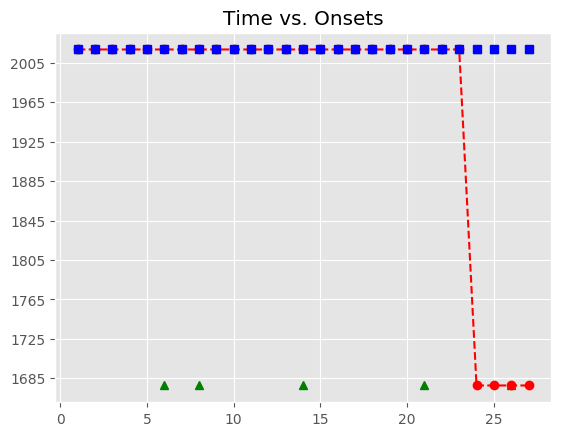

The data file committed next to this chart (first rows):
, Asynchrony, Tap Onset, Test, True Onset, User ID, IOI, Max, Min, Sanitized Tap Onset, Sanitized Asynchrony, Sanitized Mean Asynchrony, Sanitized Std Dev Asynchrony, Mean Asynchrony, Std Dev Asynchrony, Missed Taps, Phase Correction Response
1, -122.4, 2018-07-21 22:55:09.874070, H2b2, 2018-07-21 22:55:09.996428, 117, 623.6, 2018-07-21 22:55:10.308224, 2018-07-21 22:55:09.676653, 2018-07-21 22:55:09.874070, -122.4, -34.49, 182, 1289, 913.4, 5, -83.22
2, -205.6, 2018-07-21 22:55:10.414442, H2b2, 2018-07-21 22:55:10.620021, 117, 575.8, 2018-07-21 22:55:10.907899, 2018-07-21 22:55:10.308224, 2018-07-21 22:55:10.414442, -205.6, -34.49, 182, 1289, 913.4, 5, -18.9
3, -224.5, 2018-07-21 22:55:10.971300, H2b2, 2018-07-21 22:55:11.195777, 117, 559.7, 2018-07-21 22:55:11.475645, 2018-07-21 22:55:10.907899, 2018-07-21 22:55:10.971300, -224.5, -34.49, 182, 1289, 913.4, 5, 58.57
4, -165.9, 2018-07-21 22:55:11.589603, H2b2, 2018-07-21 22:55:11.755513, 117, 527.8, 2018-07-21 22:55:12.019429, 2018-07-21 22:55:11.475645, 2018-07-21 22:55:11.589603, -165.9, -34.49, 182, 1289, 913.4, 5, 262.3
5, 96.36, 2018-07-21 22:55:12.379703, H2b2, 2018-07-21 22:55:12.283344, 117, 511.6, 2018-07-21 22:55:12.539138, 2018-07-21 22:55:12.019429, 2018-07-21 22:55:12.379703, 96.36, -34.49, 182, 1289, 913.4, 5, 
6, 481.4, 2018-07-21 22:55:13.276288, H2b2, 2018-07-21 22:55:12.794932, 117, 479.7, 2018-07-21 22:55:13.034805, 2018-07-21 22:55:12.539138, , , -34.49, 182, 1289, 913.4, 5, 
7, 820.6, 2018-07-21 22:55:14.095253, H2b2, 2018-07-21 22:55:13.274677, 117, 495.7, 2018-07-21 22:55:13.522531, 2018-07-21 22:55:13.034805, 2018-07-21 22:55:13.276288, 1.611, -34.49, 182, 1289, 913.4, 5, 
8, 1131, 2018-07-21 22:55:14.901766, H2b2, 2018-07-21 22:55:13.770385, 117, 511.8, 2018-07-21 22:55:14.026277, 2018-07-21 22:55:13.522531, , , -34.49, 182, 1289, 913.4, 5, 
9, 1238, 2018-07-21 22:55:15.519901, H2b2, 2018-07-21 22:55:14.282169, 117, 543.8, 2018-07-21 22:55:14.554052, 2018-07-21 22:55:14.026277, 2018-07-21 22:55:14.095253, -186.9, -34.49, 182, 1289, 913.4, 5, 262.7
10, 1415, 2018-07-21 22:55:16.240495, H2b2, 2018-07-21 22:55:14.825935, 117, 559.8, 2018-07-21 22:55:15.105858, 2018-07-21 22:55:14.554052, 2018-07-21 22:55:14.901766, 75.83, -34.49, 182, 1289, 913.4, 5, 58.29
11, 1514, 2018-07-21 22:55:16.899804, H2b2, 2018-07-21 22:55:15.385781, 117, 575.6, 2018-07-21 22:55:15.673574, 2018-07-21 22:55:15.105858, 2018-07-21 22:55:15.519901, 134.1, -34.49, 182, 1289, 913.4, 5, 145
12, 1667, 2018-07-21 22:55:17.628526, H2b2, 2018-07-21 22:55:15.961368, 117, 623.8, 2018-07-21 22:55:16.273257, 2018-07-21 22:55:15.673574, 2018-07-21 22:55:16.240495, 279.1, -34.49, 182, 1289, 913.4, 5, 35.53
13, 1686, 2018-07-21 22:55:18.271381, H2b2, 2018-07-21 22:55:16.585146, 117, 655.4, 2018-07-21 22:55:16.912851, 2018-07-21 22:55:16.273257, 2018-07-21 22:55:16.899804, 314.7, -34.49, 182, 1289, 913.4, 5, 
14, 1620, 2018-07-21 22:55:18.860824, H2b2, 2018-07-21 22:55:17.240557, 117, 639.9, 2018-07-21 22:55:17.560517, 2018-07-21 22:55:16.912851, , , -34.49, 182, 1289, 913.4, 5, 
15, 1676, 2018-07-21 22:55:19.556740, H2b2, 2018-07-21 22:55:17.880477, 117, 607.7, 2018-07-21 22:55:18.184307, 2018-07-21 22:55:17.560517, 2018-07-21 22:55:17.628526, -252, -34.49, 182, 1289, 913.4, 5, 35.19
16, 1634, 2018-07-21 22:55:20.121758, H2b2, 2018-07-21 22:55:18.488137, 117, 591.7, 2018-07-21 22:55:18.783974, 2018-07-21 22:55:18.184307, 2018-07-21 22:55:18.271381, -216.8, -34.49, 182, 1289, 913.4, 5, -2.231
17, 1677, 2018-07-21 22:55:20.756326, H2b2, 2018-07-21 22:55:19.079811, 117, 543.7, 2018-07-21 22:55:19.351655, 2018-07-21 22:55:18.783974, 2018-07-21 22:55:18.860824, -219, -34.49, 182, 1289, 913.4, 5, 152.2
18, 1886, 2018-07-21 22:55:21.509679, H2b2, 2018-07-21 22:55:19.623498, 117, 543.7, 2018-07-21 22:55:19.895352, 2018-07-21 22:55:19.351655, 2018-07-21 22:55:19.556740, -66.76, -34.49, 182, 1289, 913.4, 5, 21.31
19, 1989, 2018-07-21 22:55:22.156543, H2b2, 2018-07-21 22:55:20.167206, 117, 511.9, 2018-07-21 22:55:20.423160, 2018-07-21 22:55:19.895352, 2018-07-21 22:55:20.121758, -45.45, -34.49, 182, 1289, 913.4, 5, 122.7
20, 2210, 2018-07-21 22:55:22.889520, H2b2, 2018-07-21 22:55:20.679114, 117, 479.8, 2018-07-21 22:55:20.919007, 2018-07-21 22:55:20.423160, 2018-07-21 22:55:20.756326, 77.21, -34.49, 182, 1289, 913.4, 5, 
21, 2291, 2018-07-21 22:55:23.450153, H2b2, 2018-07-21 22:55:21.158899, 117, 495.6, 2018-07-21 22:55:21.406709, 2018-07-21 22:55:20.919007, , , -34.49, 182, 1289, 913.4, 5, 
22, 2529, 2018-07-21 22:55:24.183281, H2b2, 2018-07-21 22:55:21.654519, 117, 511.7, 2018-07-21 22:55:21.910387, 2018-07-21 22:55:21.406709, 2018-07-21 22:55:21.509679, -144.8, -34.49, 182, 1289, 913.4, 5, 135.1
23, 2795, 2018-07-21 22:55:24.961110, H2b2, 2018-07-21 22:55:22.166255, 117, 527.7, 2018-07-21 22:55:22.430099, 2018-07-21 22:55:21.910387, 2018-07-21 22:55:22.156543, -9.712, -34.49, 182, 1289, 913.4, 5, 205.3
24, , , H2b2, 2018-07-21 22:55:22.693942, 117, 559.9, 2018-07-21 22:55:22.973903, 2018-07-21 22:55:22.430099, 2018-07-21 22:55:22.889520, 195.6, -34.49, 182, 1289, 913.4, 5, 0.712
25, , , H2b2, 2018-07-21 22:55:23.253863, 117, 591.8, 2018-07-21 22:55:23.549755, 2018-07-21 22:55:22.973903, 2018-07-21 22:55:23.450153, 196.3, -34.49, 182, 1289, 913.4, 5, 
26, , , H2b2, 2018-07-21 22:55:23.845648, 117, 607.5, 2018-07-21 22:55:24.149382, 2018-07-21 22:55:23.549755, , , -34.49, 182, 1289, 913.4, 5, 
27, , , H2b2, 2018-07-21 22:55:24.453116, 117, 655.8, 2018-07-21 22:55:24.781015, 2018-07-21 22:55:24.149382, 2018-07-21 22:55:24.183281, -269.8, -34.49, 182, 1289, 913.4, 5, 
